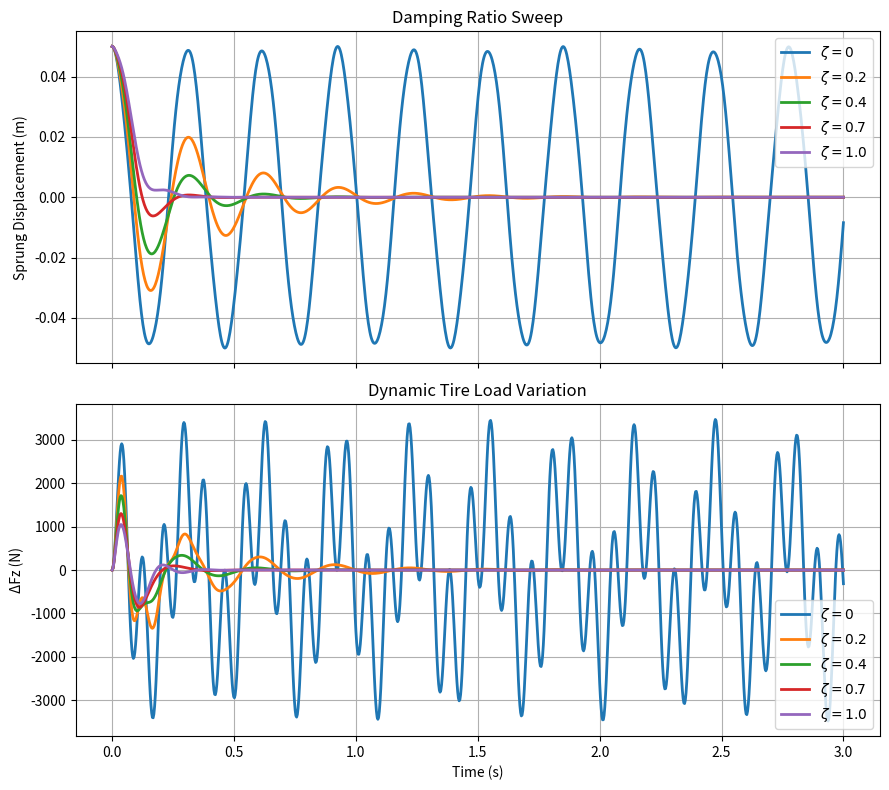

This chart was generated by the following Python code: (Note: this script raises an exception after producing the figure.)
import numpy as np
import matplotlib.pyplot as plt
from scipy.integrate import solve_ivp
from pathlib import Path



# ==========================================
# Quarter car ODE
# ==========================================

def quarter_car_damped_ode(
    t,
    X,
    ms,
    mu,
    ks,
    kt,
    cs
):

    # States

    xs = X[0]
    vs = X[1]

    xu = X[2]
    vu = X[3]


    # Relative motion

    dx = xs - xu

    dv = vs - vu



    # Accelerations

    as_ = (
        -(ks/ms)*dx
        -(cs/ms)*dv
    )


    au = (
        (ks/mu)*dx
        +(cs/mu)*dv
        -(kt/mu)*xu
    )



    # State derivatives

    return [
        vs,
        as_,
        vu,
        au
    ]



# ==========================================
# Parameters
# ==========================================

ms = 310 / 4      # sprung mass (kg)

mu = 40           # unsprung mass (kg)


ks = 40000        # suspension stiffness (N/m)

kt = 180000       # tire stiffness (N/m)


g = 9.81



# ==========================================
# Damping ratios
# ==========================================

zeta_list = [
    0,
    0.2,
    0.4,
    0.7,
    1.0
]



# Critical damping

cc = 2 * np.sqrt(
    ks * ms
)



# ==========================================
# Initial conditions
# ==========================================

xs0 = 0.05

vs0 = 0

xu0 = 0

vu0 = 0


X0 = [
    xs0,
    vs0,
    xu0,
    vu0
]



# ==========================================
# Time
# ==========================================

t_span = (
    0,
    3
)


t_eval = np.linspace(
    0,
    3,
    1000
)



# ==========================================
# Static tire load
# ==========================================

Fz_static = (
    ms + mu
) * g



# ==========================================
# Plot setup
# ==========================================

fig, ax = plt.subplots(
    2,
    1,
    figsize=(9,8),
    sharex=True
)



# ==========================================
# Damping sweep
# ==========================================

for zeta in zeta_list:


    # damping coefficient

    cs = zeta * cc



    # Solve ODE

    sol = solve_ivp(
        quarter_car_damped_ode,
        t_span,
        X0,
        t_eval=t_eval,
        args=(
            ms,
            mu,
            ks,
            kt,
            cs
        )
    )


    t = sol.t

    X = sol.y.T



    # Extract states

    xs = X[:,0]

    xu = X[:,2]



    # Road profile

    xr = np.zeros_like(t)



    # Tire normal load

    Fz = (
        Fz_static
        +
        kt * (xu - xr)
    )



    # Dynamic load variation

    dFz = (
        Fz
        -
        Fz_static
    )



    # Plot sprung displacement

    ax[0].plot(
        t,
        xs,
        linewidth=2,
        label=fr"$\zeta={zeta}$"
    )



    # Plot tire load

    ax[1].plot(
        t,
        dFz,
        linewidth=2,
        label=fr"$\zeta={zeta}$"
    )



# ==========================================
# Formatting
# ==========================================

ax[0].set_ylabel(
    "Sprung Displacement (m)"
)

ax[0].set_title(
    "Damping Ratio Sweep"
)

ax[0].grid(True)

ax[0].legend()



ax[1].set_xlabel(
    "Time (s)"
)

ax[1].set_ylabel(
    "ΔFz (N)"
)

ax[1].set_title(
    "Dynamic Tire Load Variation"
)

ax[1].grid(True)

ax[1].legend()



plt.tight_layout()



# ==========================================
# Save figure
# ==========================================

save_path = (
    Path(__file__).parent /
    "quarter_car_damping_sweep.png"
)


plt.savefig(
    save_path,
    dpi=300,
    bbox_inches="tight"
)


plt.show()


print(
    f"Figure saved to: {save_path}"
)
